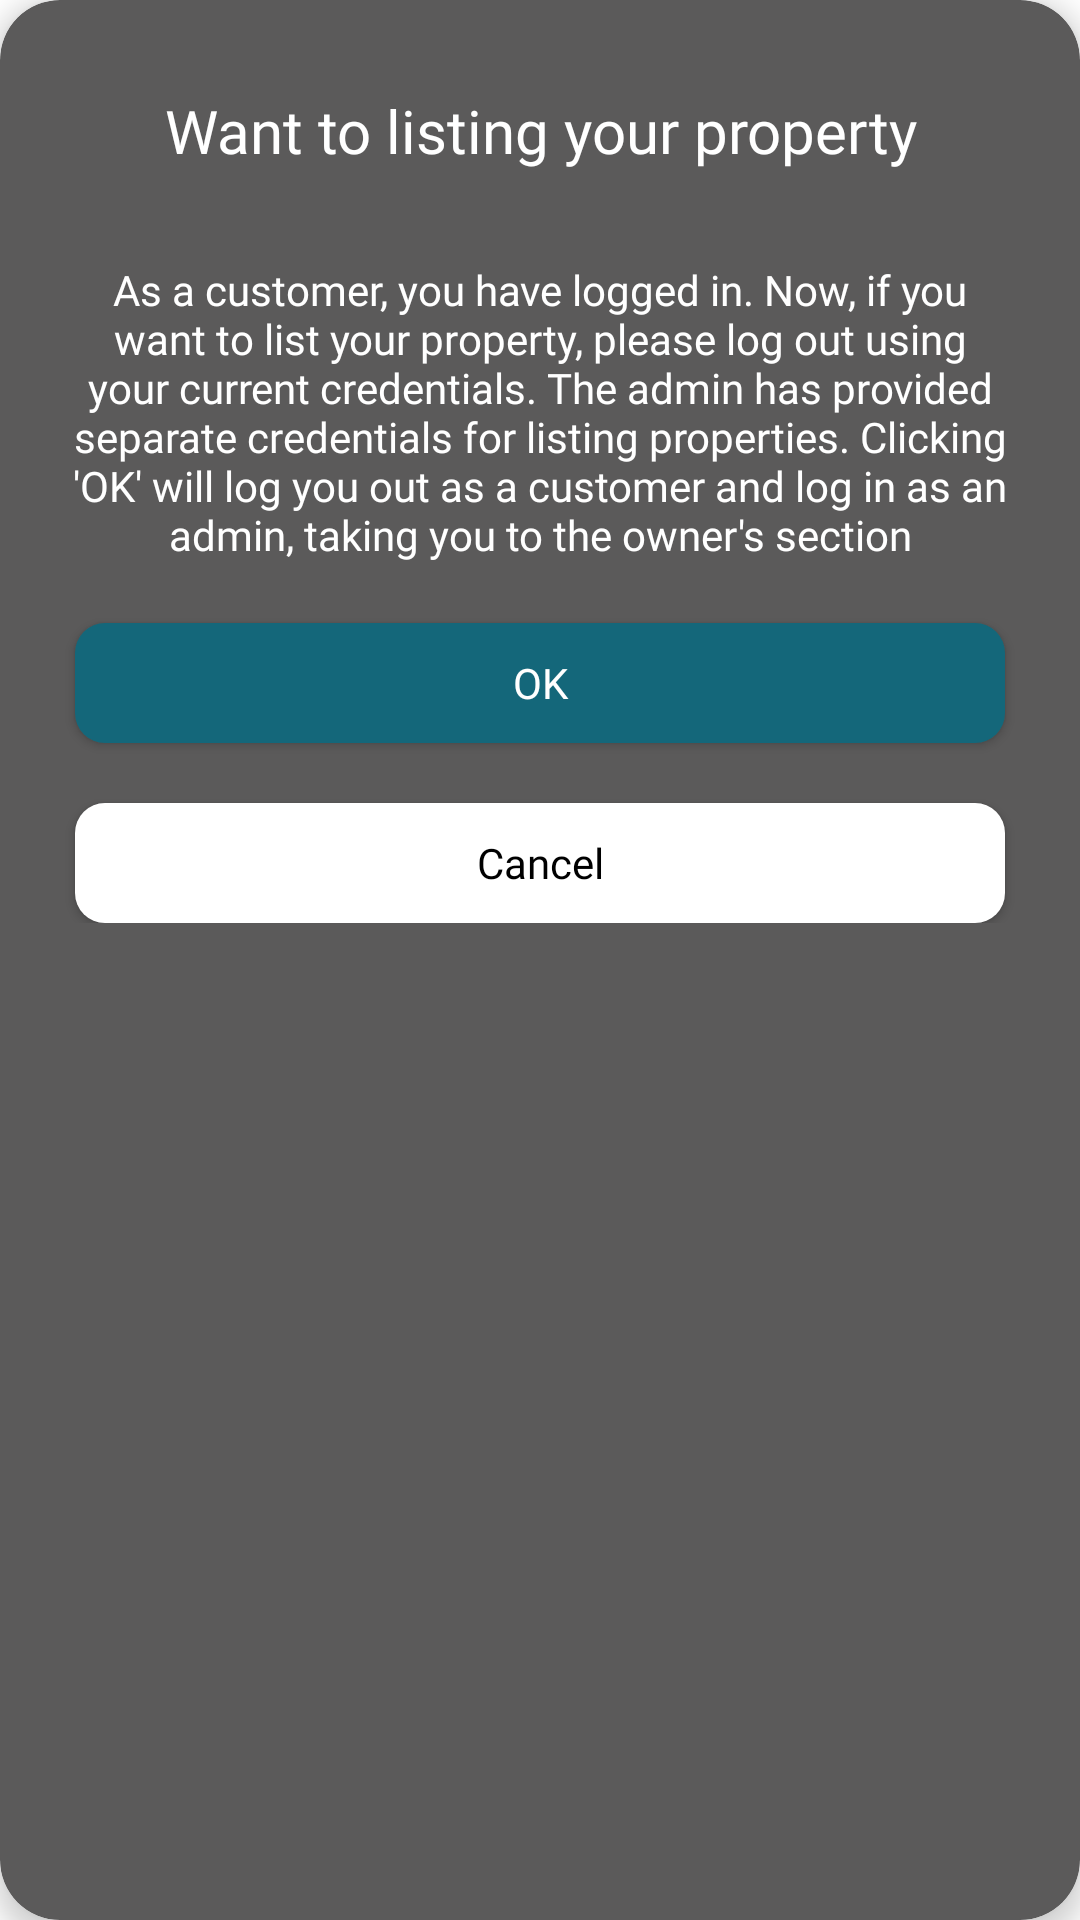

Here is an Android app screen rendered from its layout file. Give the layout XML and the strings, colors and styles it references.
<!-- AndroidManifest.xml: application theme Theme.BottomNavigation -->
<!-- res/layout/listing_dailogue.xml -->
<?xml version="1.0" encoding="utf-8"?>
<androidx.cardview.widget.CardView xmlns:android="http://schemas.android.com/apk/res/android"
    xmlns:app="http://schemas.android.com/apk/res-auto"
    android:layout_width="match_parent"
    android:layout_height="wrap_content"
    app:cardBackgroundColor="#5B5A5A"
    app:cardCornerRadius="20dp"
    app:cardElevation="5dp">

    <LinearLayout
        android:layout_width="match_parent"
        android:layout_height="wrap_content"
        android:orientation="vertical"
        android:paddingBottom="30dp">

        <TextView
            android:layout_width="match_parent"
            android:layout_height="wrap_content"
            android:layout_gravity="center"
            android:layout_marginTop="30dp"
            android:fontFamily="@font/lexend_semi_bold"
            android:gravity="center"
            android:text="Want to listing your property"
            android:textColor="#fff"
            android:textSize="20dp" />

        <TextView
            android:layout_width="match_parent"
            android:layout_height="wrap_content"
            android:layout_gravity="center"
            android:layout_marginTop="30dp"
            android:fontFamily="@font/lexend_light"
            android:gravity="center"
            android:layout_marginStart="20dp"
            android:layout_marginEnd="20dp"
            android:text="As a customer, you have logged in. Now, if you want to list your property, please log out using your current credentials. The admin has provided separate credentials for listing properties. Clicking 'OK' will log you out as a customer and log in as an admin, taking you to the owner's section"
            android:textColor="#fff"
            android:textSize="14dp" />

        <Button
            android:id="@+id/listing"
            android:layout_width="match_parent"
            android:layout_height="40dp"
            android:layout_marginLeft="25dp"
            android:layout_marginTop="20dp"
            android:layout_marginRight="25dp"
            android:background="@drawable/btn_bg"
            android:fontFamily="@font/poppins_regular"
            android:text="Ok"

            android:textColor="@color/white" />
        <androidx.appcompat.widget.AppCompatButton
            android:id="@+id/cancel"
            android:layout_width="match_parent"
            android:layout_height="40dp"
            android:layout_marginLeft="25dp"
            android:layout_marginTop="20dp"
            android:layout_marginRight="25dp"
            android:background="@drawable/btn_bg"
            android:fontFamily="@font/poppins_regular"
            android:text="Cancel"
            android:textAllCaps="false"
            android:backgroundTint="@color/white"
            android:textColor="#000" />

    </LinearLayout>

</androidx.cardview.widget.CardView>
<!-- resources referenced by this layout -->
<resources>
  <color name="white">#FFFFFFFF</color>
  <!-- drawable btn_bg (drawable) -->
  <?xml version="1.0" encoding="utf-8"?>
  <shape xmlns:android="http://schemas.android.com/apk/res/android">
  <solid
      android:color="@color/app_color"
      />
      <corners
          android:radius="10dp"
          />
  
  </shape>
  <style name="Theme.BottomNavigation" parent="Theme.MaterialComponents.DayNight.NoActionBar">
          
          <item name="colorPrimary">@color/app_color</item>
          <item name="colorPrimaryVariant">@color/app_color</item>
          <item name="colorOnPrimary">@color/white</item>
          
          <item name="colorSecondary">@color/app_color</item>
          <item name="colorSecondaryVariant">@color/app_color</item>
          <item name="colorOnSecondary">@color/black</item>
          
          <item name="android:statusBarColor">?attr/colorPrimaryVariant</item>
          <item name="textColor">@color/white</item>
          
      </style>
  <color name="app_color">#14677A</color>
  <color name="black">#FFFFFFFF</color>
</resources>
